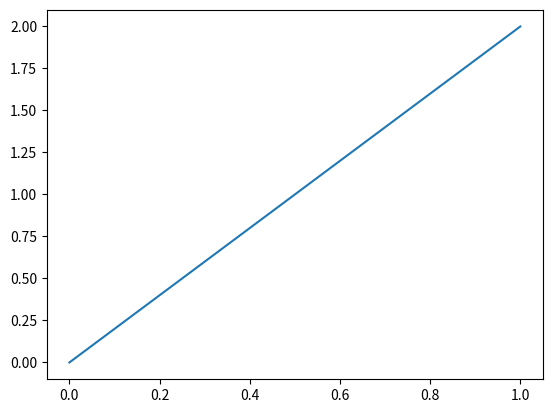

Generate this figure with matplotlib:
import numpy as np
import matplotlib.pyplot as plt
def create_line(a,fa,b,fb,alpha):
    return ((fb-fa)/(b-a))*(alpha-a)+fa

a=0
b=1
fa=0
fb=2
y=np.zeros(11)
for i,j in enumerate(np.linspace(0,1,11)):
    y[i]=create_line(a,fa,b,fb,j)
print(y)

plt.plot(np.linspace(0,1,11),y)
    
    

    